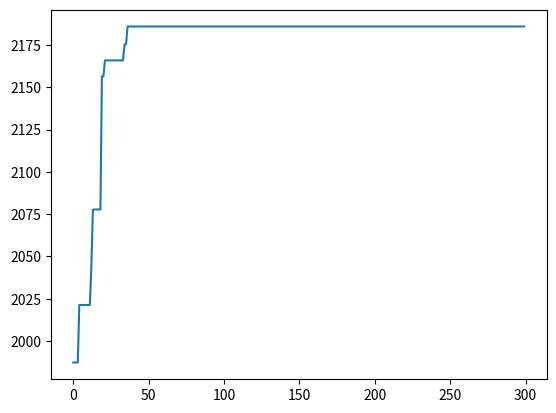

The script that saved this image:
import numpy as np
import random
import math
import copy
import matplotlib.pyplot as plt

#初始化
class Ind():
    def __init__(self):
        self.fitness = 0
        self.x = np.zeros(20)#x,y的染色体长度各为10，总长度为20
        self.place = 0
        self.x1 = 0
        self.x2 = 0

def Cal_fit(x, upper, lower):   #计算适应度值函数
    Temp1 = 0
    for i in range(10):
        Temp1 += x[i] * math.pow(2, i)
    Temp2 = 0
    for i in range(10, 20, 1):
        Temp2 += math.pow(2, i - 10) * x[i]
    x1 = lower[0] + Temp1 * (upper[0] - lower[0])/(math.pow(2, 10) - 1)
    x2 = lower[1] + Temp2 * (upper[1] - lower[1])/(math.pow(2, 10) - 1)
    if x1 > upper[0]:
        x1 = random.uniform(lower[0], upper[0])
    if x2 > upper[1]:
        x2 = random.uniform(lower[1], upper[1])
    return (x1**2+x2-11)**2+(x1+x2**2-7)**2


def Init(G, upper, lower, Pop):    #初始化函数
    for i in range(Pop):
        for j in range(20):
            G[i].x[j] = random.randint(0, 1)
        G[i].fitness = Cal_fit(G[i].x, upper, lower)
        G[i].place = i
def Find_Best(G, Pop):
    Temp = copy.deepcopy(G[0])
    for i in range(1, Pop, 1):
        if G[i].fitness > Temp.fitness:
            Temp = copy.deepcopy(G[i])
    return Temp

def Selection(G, Gparent, Pop, Ppool):    #选择函数
    fit_sum = np.zeros(Pop)
    fit_sum[0] = G[0].fitness
    for i in range(1, Pop, 1):
        fit_sum[i] = G[i].fitness + fit_sum[i - 1]
    fit_sum = fit_sum/fit_sum.max()
    for i in range(Ppool):
        rate = random.random()
        Gparent[i] = copy.deepcopy(G[np.where(fit_sum > rate)[0][0]])

def Cross_and_Mutation(Gparent, Gchild, Pc, Pm, upper, lower, Pop, Ppool):  #交叉和变异
    for i in range(Ppool):
        place = random.sample([_ for _ in range(Ppool)], 2)
        parent1 = copy.deepcopy(Gparent[place[0]])
        parent2 = copy.deepcopy(Gparent[place[1]])
        parent3 = copy.deepcopy(parent2)
        if random.random() < Pc:
            num = random.sample([_ for _ in range(1, 19, 1)], 2)
            num.sort()
            if random.random() < 0.5:
                for j in range(num[0], num[1], 1):
                    parent2.x[j] = parent1.x[j]
            else:
                for j in range(0, num[0], 1):
                    parent2.x[j] = parent1.x[j]
                for j in range(num[1], 20, 1):
                    parent2.x[j] = parent1.x[j]
            num = random.sample([_ for _ in range(1, 19, 1)], 2)
            num.sort()
            num.sort()
            if random.random() < 0.5:
                for j in range(num[0], num[1], 1):
                    parent1.x[j] = parent3.x[j]
            else:
                for j in range(0, num[0], 1):
                    parent1.x[j] = parent3.x[j]
                for j in range(num[1], 20, 1):
                    parent1.x[j] = parent3.x[j]
        for j in range(20):
            if random.random() < Pm:
                parent1.x[j] = (parent1.x[j] + 1) % 2
            if random.random() < Pm:
                parent2.x[j] = (parent2.x[j] + 1) % 2

        parent1.fitness = Cal_fit(parent1.x, upper, lower)
        parent2.fitness = Cal_fit(parent2.x, upper, lower)
        Gchild[2 * i] = copy.deepcopy(parent1)
        Gchild[2 * i + 1] = copy.deepcopy(parent2)

def Choose_next(G, Gchild, Gsum, Pop):    #选择下一代函数
    for i in range(Pop):
        Gsum[i] = copy.deepcopy(G[i])
        Gsum[2 * i + 1] = copy.deepcopy(Gchild[i])
    Gsum = sorted(Gsum, key = lambda x: x.fitness, reverse = True)
    for i in range(Pop):
        G[i] = copy.deepcopy(Gsum[i])
        G[i].place = i

def Decode(x):            #解码函数
    Temp1 = 0
    for i in range(10):
        Temp1 += x[i] * math.pow(2, i)
    Temp2 = 0
    for i in range(10, 20, 1):
        Temp2 += math.pow(2, i - 10) * x[i]
    x1 = lower[0] + Temp1 * (upper[0] - lower[0]) / (math.pow(2, 10) - 1)
    x2 = lower[1] + Temp2 * (upper[1] - lower[1]) / (math.pow(2, 10) - 1)
    if x1 > upper[0]:
        x1 = random.uniform(lower[0], upper[0])
    if x2 > upper[1]:
        x2 = random.uniform(lower[1], upper[1])
    return x1, x2

def Self_Learn(Best, upper, lower, sPm, sLearn):  #自学习操作
    num = 0
    Temp = copy.deepcopy(Best)
    while True:
        num += 1
        for j in range(20):
            if random.random() < sPm:
                Temp.x[j] = (Temp.x[j] + 1)%2
        Temp.fitness = Cal_fit(Temp.x, upper, lower)
        if Temp.fitness > Best.fitness:
            Best = copy.deepcopy(Temp)
            num = 0
        if num > sLearn:
            break
    return Best

if __name__ == '__main__':
    upper = [6,6]
    lower = [-6,-6]
    Pop = 100
    Ppool = 50
    G_max = 300
    Pc = 0.9
    Pm = 0.15
    sPm = 0.05
    sLearn = 20
    G = np.array([Ind() for _ in range(Pop)])
    Gparent = np.array([Ind() for _  in range(Ppool)])
    Gchild = np.array([Ind() for _ in range(Pop)])
    Gsum = np.array([Ind() for _ in range(Pop * 2)])
    Init(G, upper, lower, Pop)       #初始化
    Best = Find_Best(G, Pop)
    Y=[]
    for k in range(G_max):
        Selection(G, Gparent, Pop, Ppool)       #使用轮盘赌方法选择其中50%为父代
        Cross_and_Mutation(Gparent, Gchild, Pc, Pm, upper, lower, Pop, Ppool)  #交叉和变异生成子代
        Choose_next(G, Gchild, Gsum, Pop)       #选择出父代和子代中较优秀的个体
        Cbest = Find_Best(G, Pop)
        if Best.fitness < Cbest.fitness:
            Best = copy.deepcopy(Cbest)        #跟新最优解
        else:
            G[Cbest.place] = copy.deepcopy(Best)
        Best = Self_Learn(Best, upper, lower, sPm, sLearn)
        Y.append(Best.fitness)
        print(Best.fitness)
    x1, x2 = Decode(Best.x)
    print(Best.x)
    print([x1, x2])
    X=[]
    for i in range(300):
        X.append(i)
    plt.plot(X,Y)#可视化
    plt.show()